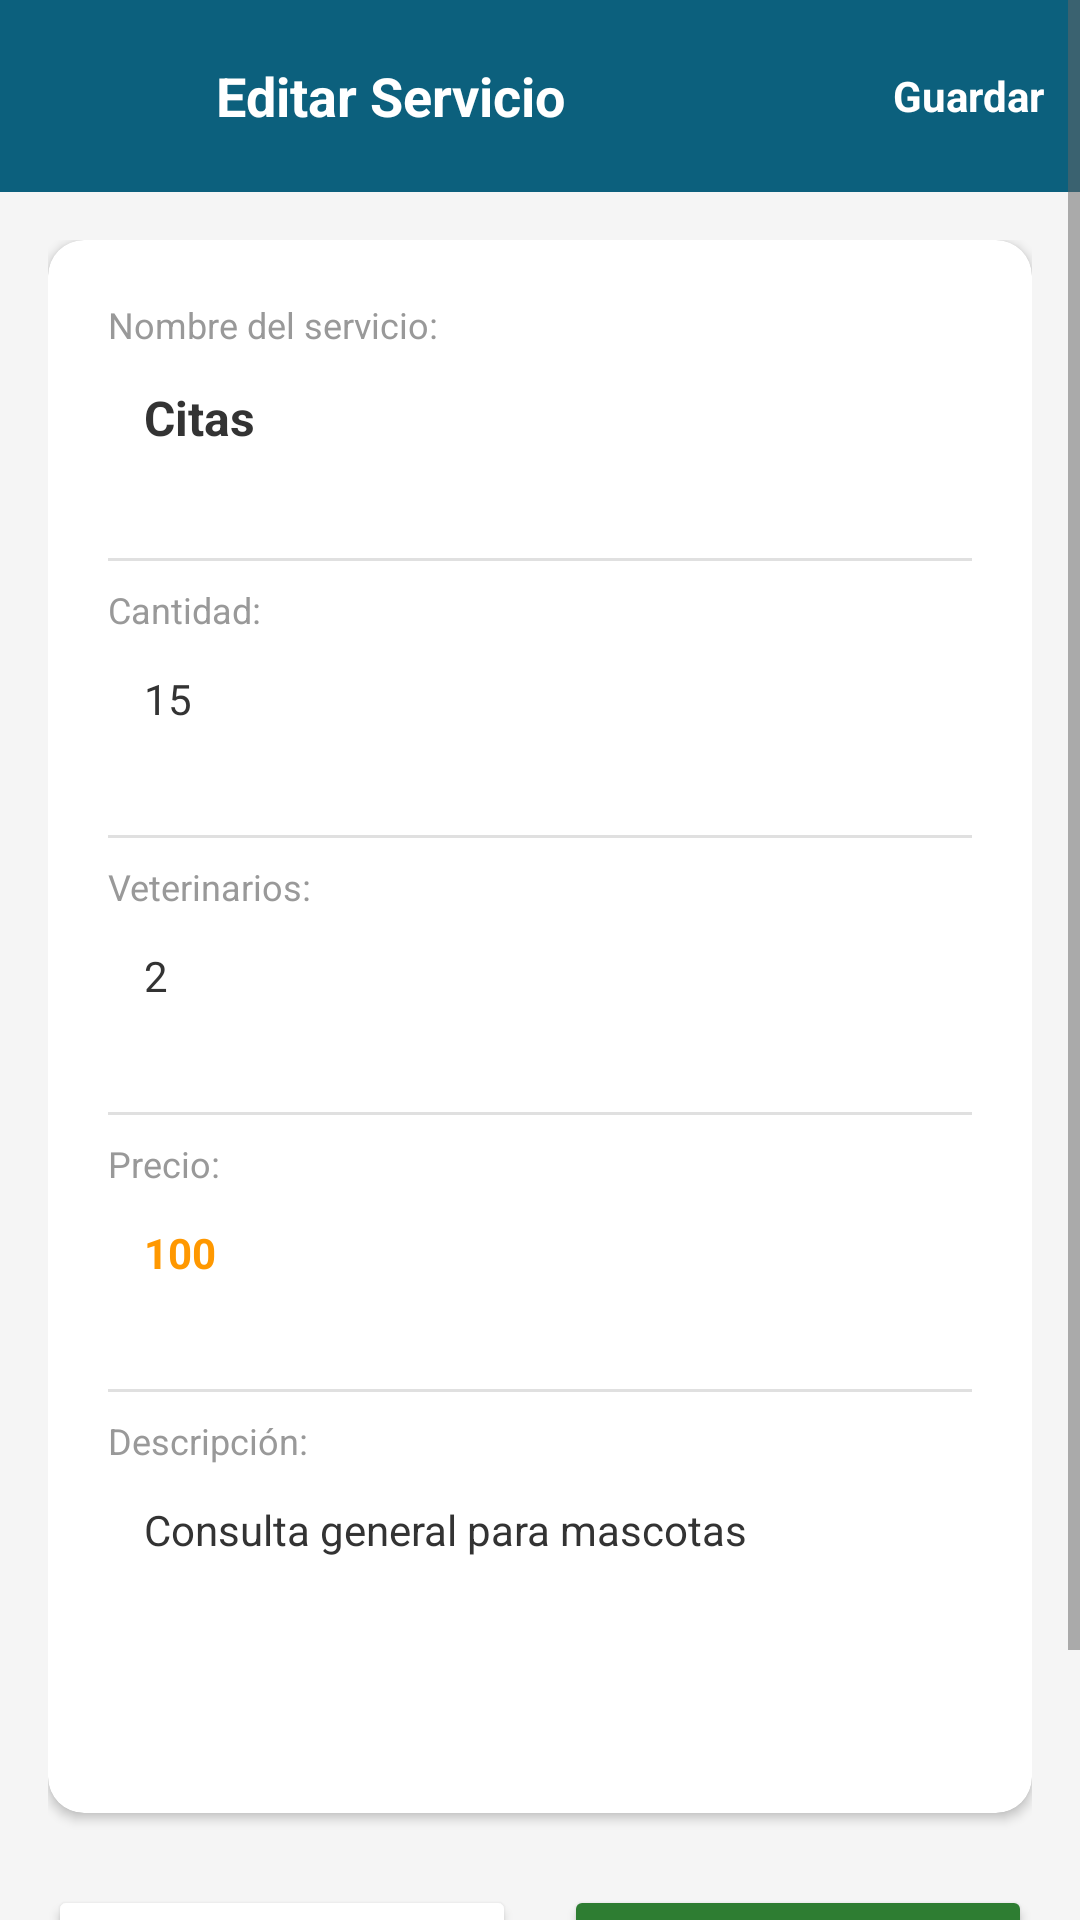

Reconstruct the res/layout file that produces this screen, plus the resources it refers to.
<!-- AndroidManifest.xml: application theme Theme.VeteicaApp -->
<!-- res/layout/activity_edit_service.xml -->
<?xml version="1.0" encoding="utf-8"?>
<ScrollView xmlns:android="http://schemas.android.com/apk/res/android"
    xmlns:app="http://schemas.android.com/apk/res-auto"
    android:layout_width="match_parent"
    android:layout_height="match_parent"
    android:background="#F5F5F5">

    <LinearLayout
        android:layout_width="match_parent"
        android:layout_height="wrap_content"
        android:orientation="vertical">

        
        <androidx.appcompat.widget.Toolbar
            android:id="@+id/toolbar"
            android:layout_width="match_parent"
            android:layout_height="64dp"
            android:background="#0c607d"
            android:theme="@style/ThemeOverlay.AppCompat.Dark.ActionBar">

            <LinearLayout
                android:layout_width="match_parent"
                android:layout_height="match_parent"
                android:orientation="horizontal"
                android:gravity="center_vertical">

                <ImageButton
                    android:id="@+id/btnBack"
                    android:layout_width="48dp"
                    android:layout_height="48dp"
                    android:src="@drawable/ic_back"
                    android:background="?attr/selectableItemBackgroundBorderless"
                    android:tint="@android:color/white"
                    android:contentDescription="Volver"/>

                <TextView
                    android:id="@+id/tvToolbarTitle"
                    android:layout_width="0dp"
                    android:layout_height="wrap_content"
                    android:layout_weight="1"
                    android:text="Editar Servicio"
                    android:textColor="@android:color/white"
                    android:textSize="18sp"
                    android:textStyle="bold"
                    android:layout_marginStart="8dp"/>

                <TextView
                    android:id="@+id/btnSaveToolbar"
                    android:layout_width="wrap_content"
                    android:layout_height="wrap_content"
                    android:text="Guardar"
                    android:textColor="@android:color/white"
                    android:textSize="14sp"
                    android:textStyle="bold"
                    android:padding="12dp"
                    android:background="?attr/selectableItemBackgroundBorderless"/>

            </LinearLayout>

        </androidx.appcompat.widget.Toolbar>

        <LinearLayout
            android:layout_width="match_parent"
            android:layout_height="wrap_content"
            android:orientation="vertical"
            android:padding="16dp">

            <androidx.cardview.widget.CardView
                android:layout_width="match_parent"
                android:layout_height="wrap_content"
                app:cardCornerRadius="12dp"
                app:cardElevation="2dp"
                android:layout_marginBottom="16dp">

                <LinearLayout
                    android:layout_width="match_parent"
                    android:layout_height="wrap_content"
                    android:orientation="vertical"
                    android:padding="20dp">

                    <TextView
                        android:layout_width="wrap_content"
                        android:layout_height="wrap_content"
                        android:text="Nombre del servicio:"
                        android:textSize="12sp"
                        android:textColor="#999999"/>
                    <EditText
                        android:id="@+id/etServiceName"
                        android:layout_width="match_parent"
                        android:layout_height="wrap_content"
                        android:text="Citas"
                        android:textSize="16sp"
                        android:textStyle="bold"
                        android:textColor="#333333"
                        android:background="@drawable/bg_edit_text"
                        android:padding="12dp"
                        android:layout_marginBottom="16dp"/>

                    <View
                        android:layout_width="match_parent"
                        android:layout_height="1dp"
                        android:background="#E0E0E0"
                        android:layout_marginVertical="8dp"/>

                    <TextView
                        android:layout_width="wrap_content"
                        android:layout_height="wrap_content"
                        android:text="Cantidad:"
                        android:textSize="12sp"
                        android:textColor="#999999"/>
                    <EditText
                        android:id="@+id/etQuantity"
                        android:layout_width="match_parent"
                        android:layout_height="wrap_content"
                        android:text="15"
                        android:textSize="14sp"
                        android:textColor="#333333"
                        android:background="@drawable/bg_edit_text"
                        android:padding="12dp"
                        android:layout_marginBottom="16dp"
                        android:inputType="number"/>

                    <View
                        android:layout_width="match_parent"
                        android:layout_height="1dp"
                        android:background="#E0E0E0"
                        android:layout_marginVertical="8dp"/>

                    <TextView
                        android:layout_width="wrap_content"
                        android:layout_height="wrap_content"
                        android:text="Veterinarios:"
                        android:textSize="12sp"
                        android:textColor="#999999"/>
                    <EditText
                        android:id="@+id/etVeterinarians"
                        android:layout_width="match_parent"
                        android:layout_height="wrap_content"
                        android:text="2"
                        android:textSize="14sp"
                        android:textColor="#333333"
                        android:background="@drawable/bg_edit_text"
                        android:padding="12dp"
                        android:layout_marginBottom="16dp"
                        android:inputType="number"/>

                    <View
                        android:layout_width="match_parent"
                        android:layout_height="1dp"
                        android:background="#E0E0E0"
                        android:layout_marginVertical="8dp"/>

                    <TextView
                        android:layout_width="wrap_content"
                        android:layout_height="wrap_content"
                        android:text="Precio:"
                        android:textSize="12sp"
                        android:textColor="#999999"/>
                    <EditText
                        android:id="@+id/etPrice"
                        android:layout_width="match_parent"
                        android:layout_height="wrap_content"
                        android:text="100"
                        android:textSize="14sp"
                        android:textStyle="bold"
                        android:textColor="#FF9800"
                        android:background="@drawable/bg_edit_text"
                        android:padding="12dp"
                        android:layout_marginBottom="16dp"
                        android:inputType="numberDecimal"/>

                    <View
                        android:layout_width="match_parent"
                        android:layout_height="1dp"
                        android:background="#E0E0E0"
                        android:layout_marginVertical="8dp"/>

                    <TextView
                        android:layout_width="wrap_content"
                        android:layout_height="wrap_content"
                        android:text="Descripción:"
                        android:textSize="12sp"
                        android:textColor="#999999"/>
                    <EditText
                        android:id="@+id/etDescription"
                        android:layout_width="match_parent"
                        android:layout_height="wrap_content"
                        android:text="Consulta general para mascotas"
                        android:textSize="14sp"
                        android:textColor="#333333"
                        android:background="@drawable/bg_edit_text"
                        android:padding="12dp"
                        android:layout_marginBottom="16dp"
                        android:minHeight="80dp"
                        android:gravity="top"
                        android:inputType="textMultiLine"/>

                </LinearLayout>

            </androidx.cardview.widget.CardView>

            
            <LinearLayout
                android:layout_width="match_parent"
                android:layout_height="wrap_content"
                android:orientation="horizontal"
                android:layout_marginTop="8dp">

                <Button
                    android:id="@+id/btnCancel"
                    android:layout_width="0dp"
                    android:layout_height="52dp"
                    android:layout_weight="1"
                    android:text="Cancelar"
                    android:textColor="#FF5722"
                    android:backgroundTint="@android:color/white"
                    android:layout_marginEnd="8dp"/>

                <Button
                    android:id="@+id/btnSave"
                    android:layout_width="0dp"
                    android:layout_height="52dp"
                    android:layout_weight="1"
                    android:text="Guardar Cambios"
                    android:textColor="@android:color/white"
                    android:backgroundTint="#2E7D32"
                    android:layout_marginStart="8dp"/>

            </LinearLayout>

        </LinearLayout>

        
        <TextView
            android:layout_width="match_parent"
            android:layout_height="wrap_content"
            android:text="© 2025 Veterinaria Amor y lealtad"
            android:textSize="12sp"
            android:textColor="#999999"
            android:gravity="center"
            android:padding="16dp"/>

    </LinearLayout>
</ScrollView>
<!-- resources referenced by this layout -->
<resources>
  <style name="Theme.VeteicaApp" parent="Theme.MaterialComponents.DayNight.NoActionBar">
          
          <item name="colorPrimary">@color/veteica_green</item>
          <item name="colorPrimaryVariant">@color/veteica_green_dark</item>
          <item name="colorOnPrimary">@color/white</item>
  
          
          <item name="colorSecondary">@color/veteica_orange</item>
          <item name="colorSecondaryVariant">@color/veteica_orange</item>
          <item name="colorOnSecondary">@color/black</item>
  
          
          <item name="android:statusBarColor">@color/veteica_green_dark</item>
  
          
          <item name="android:windowBackground">@color/white</item>
  
          
          <item name="android:textColorPrimary">@color/black</item>
          <item name="android:textColorSecondary">@color/veteica_gray</item>
  
          
          <item name="actionBarSize">56dp</item>
      </style>
  <color name="veteica_green">#2E7D32</color>
  <color name="veteica_green_dark">#1B5E20</color>
  <color name="white">#FFFFFFFF</color>
  <color name="veteica_orange">#FF9800</color>
  <color name="black">#FF000000</color>
  <color name="veteica_gray">#666666</color>
</resources>
